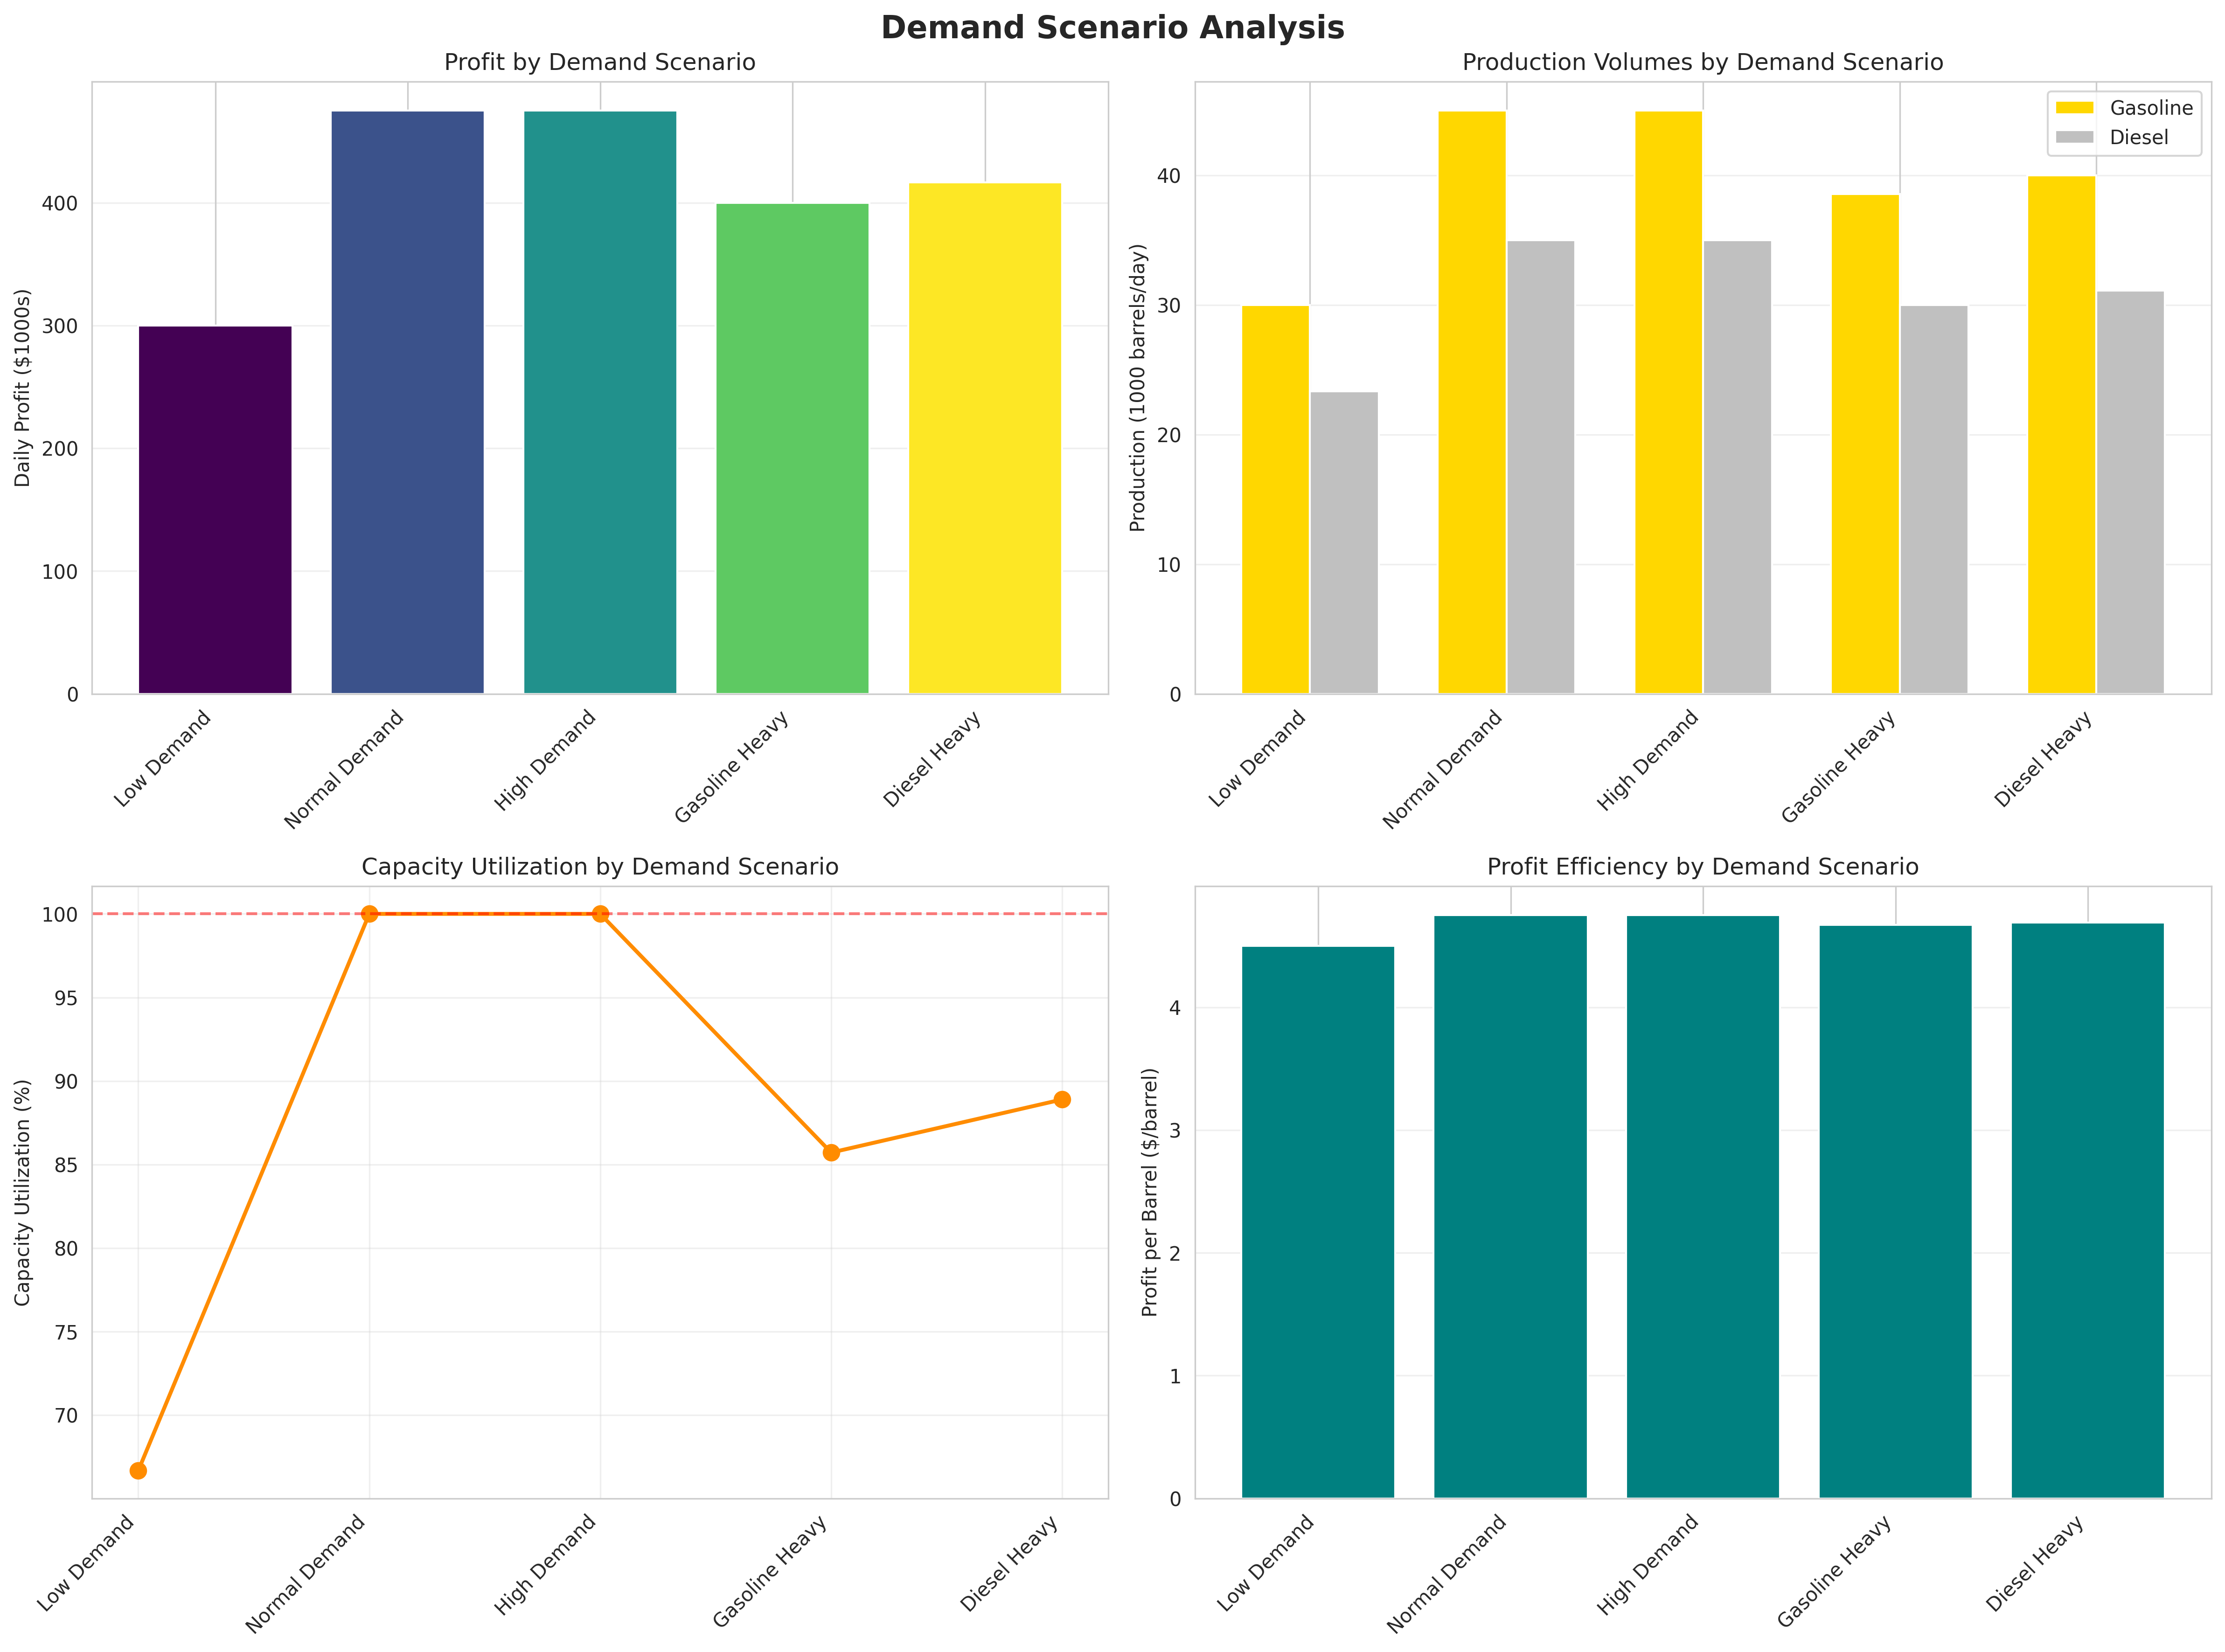

The table this chart was drawn from, first rows:
scenario, status, crude_to_process, gasoline_produced, diesel_produced, total_revenue, total_cost, profit, capacity_utilization, profit_per_barrel
Low Demand, optimal, 66667, 30000, 23333, 4683333, 4383333, 300000, 66.67, 4.5
Normal Demand, optimal, 100000, 45000, 35000, 7025000, 6550000, 475000, 100.0, 4.75
High Demand, optimal, 100000, 45000, 35000, 7025000, 6550000, 475000, 100.0, 4.75
Gasoline Heavy, optimal, 85714, 38571, 30000, 6021429, 5621429, 400000, 85.71, 4.67
Diesel Heavy, optimal, 88889, 40000, 31111, 6244444, 5827778, 416667, 88.89, 4.69
